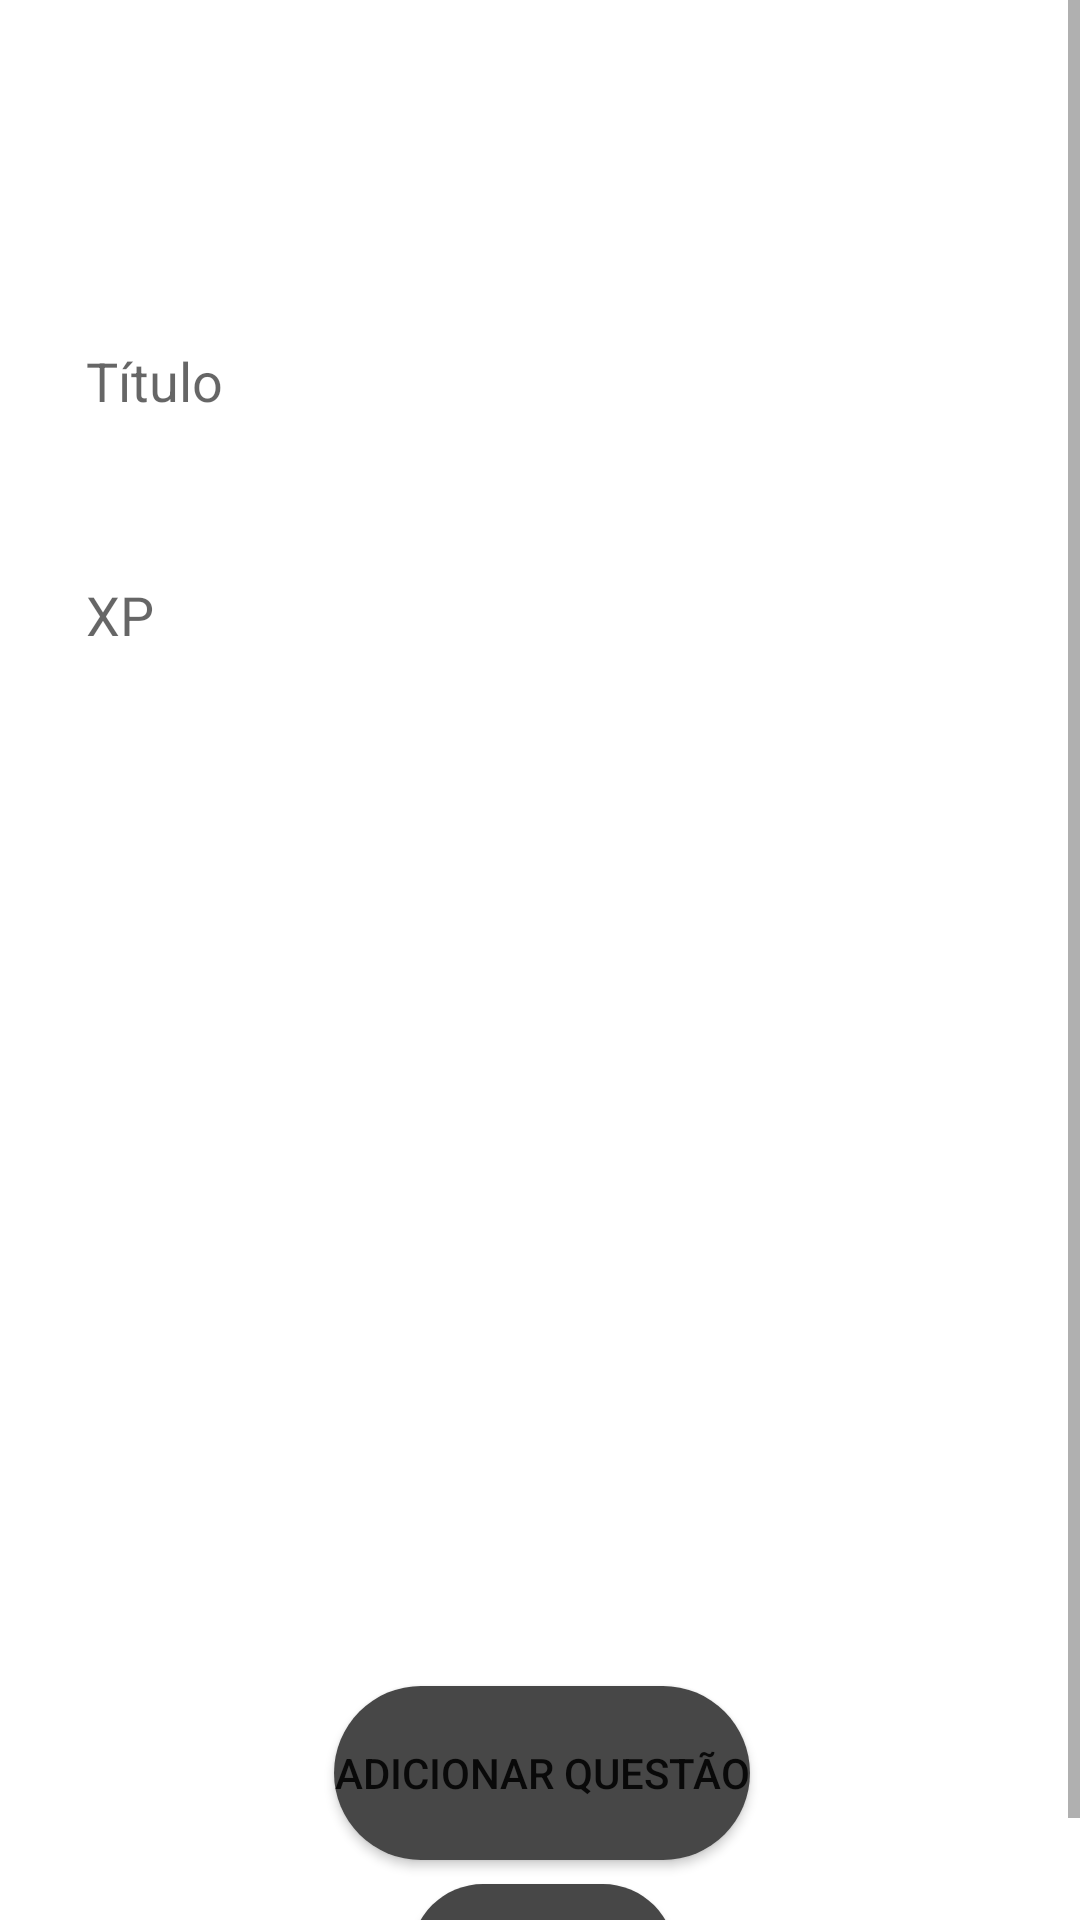

The Android layout XML behind this screen, and the referenced resources:
<!-- AndroidManifest.xml: application theme Theme.Quester -->
<!-- res/layout/activity_cadastrar_questionario.xml -->
<?xml version="1.0" encoding="utf-8"?>
<ScrollView xmlns:android="http://schemas.android.com/apk/res/android"
    xmlns:app="http://schemas.android.com/apk/res-auto"
    android:layout_width="match_parent"
    android:layout_height="wrap_content"
    android:fillViewport="true"
    xmlns:tools="http://schemas.android.com/tools">

    <androidx.constraintlayout.widget.ConstraintLayout
        android:layout_width="match_parent"
        android:layout_height="wrap_content">

        <Button
            android:id="@+id/btnSalvarQuestionario"
            tools:ignore="TextContrastCheck"
            android:layout_width="wrap_content"
            android:layout_height="wrap_content"
            android:layout_marginTop="8dp"
            android:onClick="adicionarQuestionario"
            android:text="@string/salvar"
            app:layout_constraintEnd_toEndOf="@+id/btnAddQuestao"
            app:layout_constraintHorizontal_bias="0.504"
            app:layout_constraintStart_toStartOf="@+id/btnAddQuestao"
            android:background="@drawable/round_bg"
            app:layout_constraintTop_toBottomOf="@+id/btnAddQuestao" />

        <Spinner
            android:id="@+id/spinnerDisciplina"
            android:layout_width="353dp"
            android:padding="16sp"
            android:layout_height="58dp"
            android:background="@drawable/round_border"
            android:layout_marginTop="20dp"
            app:layout_constraintEnd_toEndOf="parent"
            app:layout_constraintStart_toStartOf="parent"
            app:layout_constraintTop_toTopOf="parent"
            tools:ignore="SpeakableTextPresentCheck" />

        <EditText
            android:id="@+id/editTextTitulo"
            android:layout_width="353dp"
            android:layout_height="58dp"
            android:layout_marginTop="20dp"
            android:ems="10"
            android:hint="@string/titulo"
            android:textSize="18sp"
            android:importantForAutofill="no"
            android:inputType="textPersonName"
            app:layout_constraintEnd_toEndOf="@+id/spinnerDisciplina"
            app:layout_constraintHorizontal_bias="0.51"
            app:layout_constraintStart_toStartOf="@+id/spinnerDisciplina"
            app:layout_constraintTop_toBottomOf="@+id/spinnerDisciplina"
            android:background="@drawable/round_border"
            android:paddingLeft="25sp"/>

        <androidx.recyclerview.widget.RecyclerView
            android:id="@+id/recyclerViewQuestoes"
            android:layout_width="375dp"
            android:layout_height="230dp"
            android:layout_marginTop="12dp"
            app:layout_constraintEnd_toEndOf="@+id/spinnerTipoPontuacao"
            app:layout_constraintHorizontal_bias="0.495"
            app:layout_constraintStart_toStartOf="@+id/spinnerTipoPontuacao"
            app:layout_constraintTop_toBottomOf="@+id/spinnerTipoPontuacao" />

        <EditText
            android:id="@+id/editTextXp"
            android:layout_width="353dp"
            android:layout_height="58dp"
            android:layout_marginTop="20dp"
            android:ems="10"
            android:hint="@string/xp"
            android:importantForAutofill="no"
            android:inputType="number"
            android:minHeight="48dp"
            android:textSize="18sp"
            app:layout_constraintEnd_toEndOf="@+id/editTextTitulo"
            app:layout_constraintHorizontal_bias="0.0"
            app:layout_constraintStart_toStartOf="@+id/editTextTitulo"
            app:layout_constraintTop_toBottomOf="@+id/editTextTitulo"
            android:background="@drawable/round_border"
            android:paddingLeft="25sp"/>

        <Spinner
            android:id="@+id/spinnerTipoPontuacao"
            tools:ignore="SpeakableTextPresentCheck"
            android:layout_width="353dp"
            android:layout_height="58dp"
            android:layout_marginTop="20dp"
            android:padding="16dp"
            app:layout_constraintEnd_toEndOf="@+id/editTextXp"
            app:layout_constraintStart_toStartOf="@+id/editTextXp"
            app:layout_constraintTop_toBottomOf="@+id/editTextXp"
            android:background="@drawable/round_border"/>

        <Button
            android:id="@+id/btnAddQuestao"
            tools:ignore="TextContrastCheck"
            android:layout_width="wrap_content"
            android:layout_height="58dp"
            android:layout_marginTop="8dp"
            android:onClick="btnAddQuestaoClicked"
            android:background="@drawable/round_bg"
            android:text="@string/string_adicionar_questao"
            app:layout_constraintEnd_toEndOf="@+id/recyclerViewQuestoes"
            app:layout_constraintStart_toStartOf="@+id/recyclerViewQuestoes"
            app:layout_constraintTop_toBottomOf="@+id/recyclerViewQuestoes" />

    </androidx.constraintlayout.widget.ConstraintLayout>
</ScrollView>
<!-- resources referenced by this layout -->
<resources>
  <!-- drawable round_bg (drawable) -->
  <?xml version="1.0" encoding="utf-8"?>
  <shape xmlns:android="http://schemas.android.com/apk/res/android">
      <solid android:color="@color/tortoise"/>
      <corners android:radius="100dp"></corners>
  </shape>
  <string name="salvar">Salvar</string>
  <string name="string_adicionar_questao">Adicionar Questão</string>
  <string name="titulo">Título</string>
  <string name="xp">XP</string>
  <style name="Theme.Quester" parent="Theme.MaterialComponents.DayNight.DarkActionBar">
          
          <item name="colorPrimary">@color/tortoise</item>
          <item name="colorPrimaryVariant">@color/purple_700</item>
          <item name="colorOnPrimary">@color/white</item>
          
          <item name="colorSecondary">@color/teal_200</item>
          <item name="colorSecondaryVariant">@color/teal_700</item>
          <item name="colorOnSecondary">@color/black</item>
          
          <item name="android:statusBarColor" tools:targetApi="l">?attr/colorPrimaryVariant</item>
          
      </style>
  <color name="tortoise">#474747</color>
  <color name="purple_700">#000000</color>
  <color name="white">#FFFFFFFF</color>
  <color name="teal_200">#474747</color>
  <color name="teal_700">#FF018786</color>
  <color name="black">#FF000000</color>
</resources>
